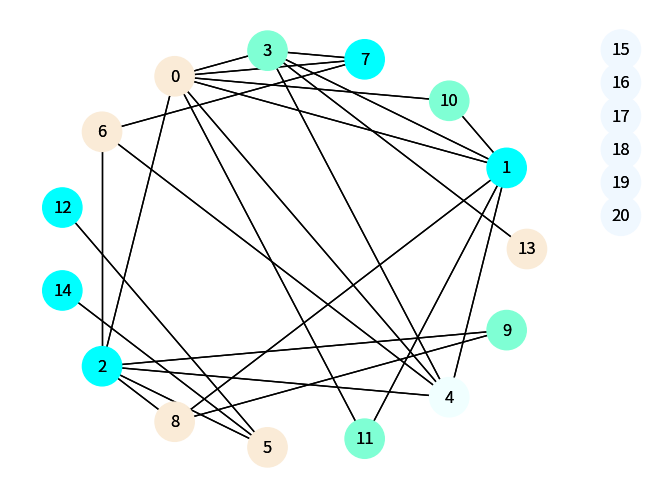

Python code for this plot:
# -*- coding: utf-8 -*-
"""
Created on Thu May 17 19:50:18 2018


1. color id  === cid   -1 not painted   0 any color id for isolated, then
 1,2,3,r+1

@author: yanshuai
"""
import networkx as nx
import matplotlib.pyplot as plt
import math
import numpy
import matplotlib.colors as colors

def HTT_Theta(G):
    deg = G.degree
    edgedeg = []
    for e in G.edges(data=True):       
        edgedeg.append(deg[e[0]] + deg[e[1]])       
    return max(edgedeg)
 
    # Given a graph, return a sorted graph
def HTT_SortGraph(G):    
    
    # Empty dict
    mapping = {}
    # Fill in the entries one by one
    degrees = numpy.array(list(G.degree))[:,1]
    loc = numpy.argsort(-degrees)    
    srcnames = list(dict(G.nodes).keys())
    
    B2Sval = sorted(degrees, reverse =True);
     
    for i in loc:
        mapping[srcnames[loc[i]]] = i
    G = nx.relabel_nodes(G, mapping, copy=True)
    
    G.degreearray = degrees
    G.B2Sloc = loc
    G.B2Sdeg = B2Sval
    return G


def HTT_Print_Attribute(G , attributename ):    
    graphcids  = nx.get_node_attributes(G, attributename)
    print(graphcids)

def HTT_GetAttribute(G , nodename, attributename ):       
    graphcids  = nx.get_node_attributes(G, attributename)
    return graphcids[nodename]

def HTT_SetAttribute(G , nodename, attvalue, attributename ):       
    graphcids  = nx.get_node_attributes(G, attributename)
    graphcids[nodename] = attvalue
    nx.set_node_attributes(G, graphcids,attributename)
    return G

def HTT_Paint(G , nodename, colorid):           
    return HTT_SetAttribute(G , nodename, colorid, 'cid')
    #graphcids  = nx.get_node_attributes(G, 'cid')
    #graphcids[nodename] = cid
    #nx.set_node_attributes(G, graphcids,'cid')
    #return G

def HTT_PreprocessGraph(G , plot = False):       
    #plt.subplot(1,2,1) 
    #pos=nx.circular_layout(G) # positions for all nodes 
    #nx.draw(G, pos, with_labels = True, node_cid = 'gray') 
    G = HTT_SortGraph(G)
    #plt.subplot(1,2,2)
    #nx.draw(G, pos, with_labels = True, node_cid = 'gray') 
    
 
    theta = HTT_Theta(G)
    r = math.ceil((theta-1)/2)
    n = G.number_of_nodes()
    s = math.ceil(n/(r+1))
    
#    print('n = '+ str(n) + ' theta = ' + 
#               str(theta) + ' r+1 =' + str(r+1) + '   s=' + str(s))
    IsoNum = s *(r+1) - n;
    
    #nx.set_node_attributes(G, -1, 'cid')    
    
    G.cid = list(-1 for i in range(n+IsoNum))
    
    pos=nx.circular_layout(G) # positions for all nodes 
    
    maxX= 0;
    for p in pos:
        if(pos[p][0]>maxX):
            maxX = pos[p][0];
            
    for i in range (IsoNum):
         G.add_node(i+n)
         #G = HTT_Paint(G, i+n, 0) # 0 means not care
         G.cid[i+n] = 0
         pos[i+n] = [maxX*1.2+0.2,1-i/IsoNum]
    
    if (plot):
        plt.figure(2)
        nx.draw(G, pos, with_labels = True, node_color = 'gray') 
        
    
    
    
    G.pltpos = pos;
    G.theta = theta
    G.r =r
    G.n =n
    G.s =s
    
    return {'theta': theta, 'r': r, 'n': n, 's':s,  'G': G}





# set manually list add z = list(set(x) + set(y))
# set manually list minus z = list(set(x) - set(y))
def HTT_UsedColor(G, i):
    
    usedcolor = []
    for j in range(i): 
        #if G.has_edge(i,j) and G.node[j]['cid']>0:  # j is neighbour of i            
        if G.has_edge(i,j) and G.cid[j]>0:  # j is neighbour of i            
            #usedcolor.append(G.node[j]['cid'])
            usedcolor.append(G.cid[j])
            
    return usedcolor
            
     
    

def HTT_Greedy_Paint(G):
    # Loop all node    
       
    n =G.n
    rp1 =G.r+1
    for i in range(n):
        usedcolor = HTT_UsedColor(G, i)
        
        availcolor = list(set(range(1,rp1+1)) - set(usedcolor))
        
        #G  = HTT_Paint( G, i,  availcolor[0])
        G.cid[i] =  availcolor[0]
        
    return G

def HTT_ConstructH(G):
    
    H = nx.DiGraph()    
    
     
    

def HTT_DrawGraph(G, colorNames):
    plt.figure    
    colors = [];    
    for i in G.nodes:
          #colors.append(colorNames[HTT_GetAttribute(G,i, 'cid')])
          colors.append(colorNames[G.cid[i]])

    nx.draw(G, G.pltpos, with_labels = True, node_color = colors, node_size=800) 
############################ Main Function ####################################
    
colorNames = list(colors.cnames.keys())[0:]

G=  nx.dense_gnm_random_graph(15, 25, 0)
 
GP =  HTT_PreprocessGraph(G, True) 

G = GP['G']

print('n = '+ str(GP['n']) + ' theta = ' + str(GP['theta']) + 
      ' r+1 =' + str(GP['r']+1) + '   s=' + str(GP['s']))
##############################Greedy Paint#####################################
 
G = HTT_Greedy_Paint(G)
HTT_DrawGraph(G, colorNames)
